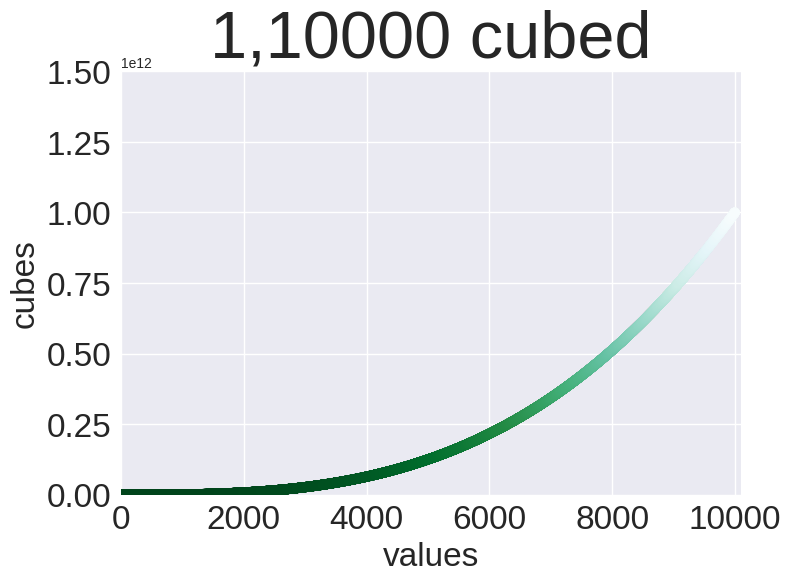

Python code for this plot:
import matplotlib.pyplot as plt

values = range(1,10001)
plot_values = [x**3 for x in values]

plt.style.use('seaborn-v0_8')

fig, ax,  = plt.subplots()

ax.scatter(values, plot_values, c=plot_values, cmap=plt.cm.BuGn_r)
# ax.plot(values, plot_values, c=plot_values, cmap=plt.cm.Blue, linewidth = 5)
#scatter()

ax.set_title('1,10000 cubed', fontsize=48)
ax.set_xlabel('values', fontsize=24)
ax.set_ylabel('cubes', fontsize=24)

ax.tick_params(labelsize = 24)
ax.axis([0,10100, 0, 1_500_000_000_000])
plt.ticklabel_format(style='scientific')


plt.show()
